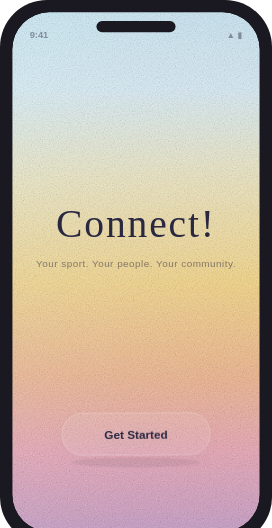
t = 0.00 s
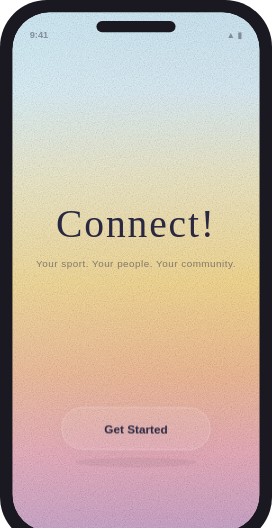
t = 0.56 s
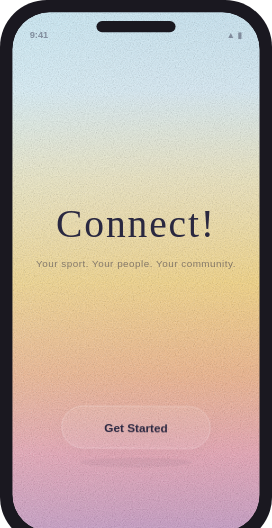
t = 0.94 s
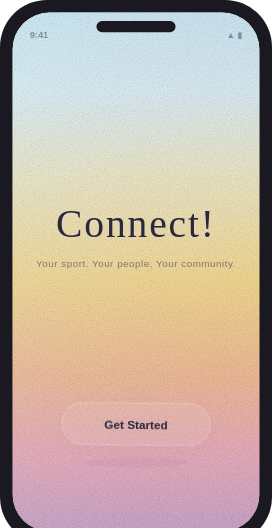
t = 1.50 s
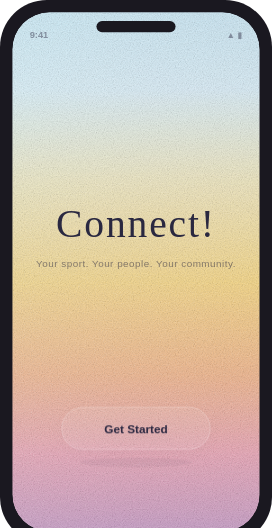
t = 2.06 s
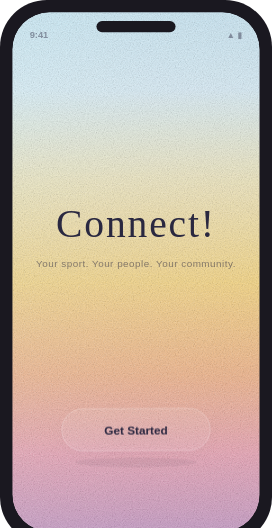
t = 2.44 s

The animated SVG that drew these frames (rendered in a browser with its animation timeline set to each time). Animation: 2 CSS @keyframes rules; one cycle of 3.00 s, repeats indefinitely.

<svg xmlns="http://www.w3.org/2000/svg" viewBox="0 0 220 440" preserveAspectRatio="xMidYMid meet" style="width:100%;height:auto;display:block;">
  <defs>
    <linearGradient id="sunrise" x1="0" y1="0" x2="0" y2="1">
      <stop offset="0%"   stop-color="#C8E8F5"/>
      <stop offset="15%"  stop-color="#D8EFF8"/>
      <stop offset="32%"  stop-color="#EEE8C0"/>
      <stop offset="52%"  stop-color="#F5D888"/>
      <stop offset="70%"  stop-color="#F0B890"/>
      <stop offset="85%"  stop-color="#E8A8B8"/>
      <stop offset="100%" stop-color="#C8A0C8"/>
    </linearGradient>
    <linearGradient id="glow" x1="0.2" y1="0" x2="0.8" y2="0.7">
      <stop offset="0%" stop-color="#EAFAFF" stop-opacity="0.4"/>
      <stop offset="100%" stop-color="#F0C8D8" stop-opacity="0.06"/>
    </linearGradient>
    <filter id="finegrain" color-interpolation-filters="sRGB">
      <feTurbulence type="fractalNoise" baseFrequency="1.1" numOctaves="8" stitchTiles="stitch" result="noise"/>
      <feColorMatrix type="saturate" values="0" in="noise" result="gray"/>
      <feComponentTransfer in="gray" result="softer">
        <feFuncA type="linear" slope="0.7"/>
      </feComponentTransfer>
      <feBlend in="SourceGraphic" in2="softer" mode="soft-light" result="blend"/>
      <feComposite in="blend" in2="SourceGraphic" operator="in"/>
    </filter>
    <filter id="islandshadow" x="-30%" y="-60%" width="160%" height="280%">
      <feDropShadow dx="0" dy="3" stdDeviation="5" flood-color="rgba(42,40,64,0.18)"/>
    </filter>
    <clipPath id="screen">
      <rect x="10" y="10" width="200" height="420" rx="30"/>
    </clipPath>
    <style>
      @keyframes float {
        0%   { transform: translateY(0px) rotate(-0.4deg); }
        25%  { transform: translateY(-5px) rotate(0.3deg); }
        50%  { transform: translateY(-8px) rotate(0.6deg); }
        75%  { transform: translateY(-4px) rotate(-0.2deg); }
        100% { transform: translateY(0px) rotate(-0.4deg); }
      }
      @keyframes shadowpulse {
        0%,100% { opacity: 0.7; transform: scaleX(1); }
        50%     { opacity: 0.35; transform: scaleX(0.82); }
      }
      #floatbtn {
        animation: float 3s ease-in-out infinite;
        transform-origin: 110px 351px;
      }
      #btnshadow {
        animation: shadowpulse 3s ease-in-out infinite;
        transform-origin: 110px 376px;
      }
    </style>
  </defs>

  <!-- Phone body -->
  <rect x="0" y="0" width="220" height="440" rx="38" fill="#1a1820"/>
  <rect x="10" y="10" width="200" height="420" rx="30" fill="url(#sunrise)" clip-path="url(#screen)"/>
  <rect x="10" y="10" width="200" height="420" rx="30" fill="url(#glow)" clip-path="url(#screen)"/>
  <rect x="10" y="10" width="200" height="420" rx="30" fill="url(#sunrise)" filter="url(#finegrain)" opacity="0.55" clip-path="url(#screen)"/>

  <!-- Status bar -->
  <rect x="78" y="17" width="64" height="9" rx="4.5" fill="#1a1820"/>
  <text x="24" y="31" font-size="7.5" fill="rgba(42,40,64,0.45)" font-family="sans-serif" font-weight="600">9:41</text>
  <text x="196" y="31" font-size="7" fill="rgba(42,40,64,0.45)" font-family="sans-serif" text-anchor="end">▲ ▮</text>

  <!-- App title -->
  <text x="110" y="192" font-size="32" fill="#2A2840" font-family="Georgia, serif" font-weight="400" text-anchor="middle" letter-spacing="1.5">Connect!</text>
  <text x="110" y="216" font-size="8" fill="rgba(42,40,64,0.52)" font-family="sans-serif" text-anchor="middle" letter-spacing="0.4">Your sport. Your people. Your community.</text>

  <!-- Ground shadow (stays still, pulses) -->
  <ellipse id="btnshadow" cx="110" cy="374" rx="52" ry="4" fill="rgba(42,40,64,0.1)"/>

  <!-- Floating island button -->
  <g id="floatbtn" filter="url(#islandshadow)">
    <rect x="50" y="334" width="120" height="34" rx="17"
          fill="rgba(255,255,255,0.08)"
          stroke="rgba(255,255,255,0.22)"
          stroke-width="0.8"/>
    <text x="110" y="355" font-size="9.5" fill="#2A2840" font-family="sans-serif" font-weight="600" text-anchor="middle">Get Started</text>
  </g>

  <!-- Home indicator -->
  <rect x="85" y="428" width="50" height="4" rx="2" fill="rgba(42,40,64,0.18)"/>
</svg>
